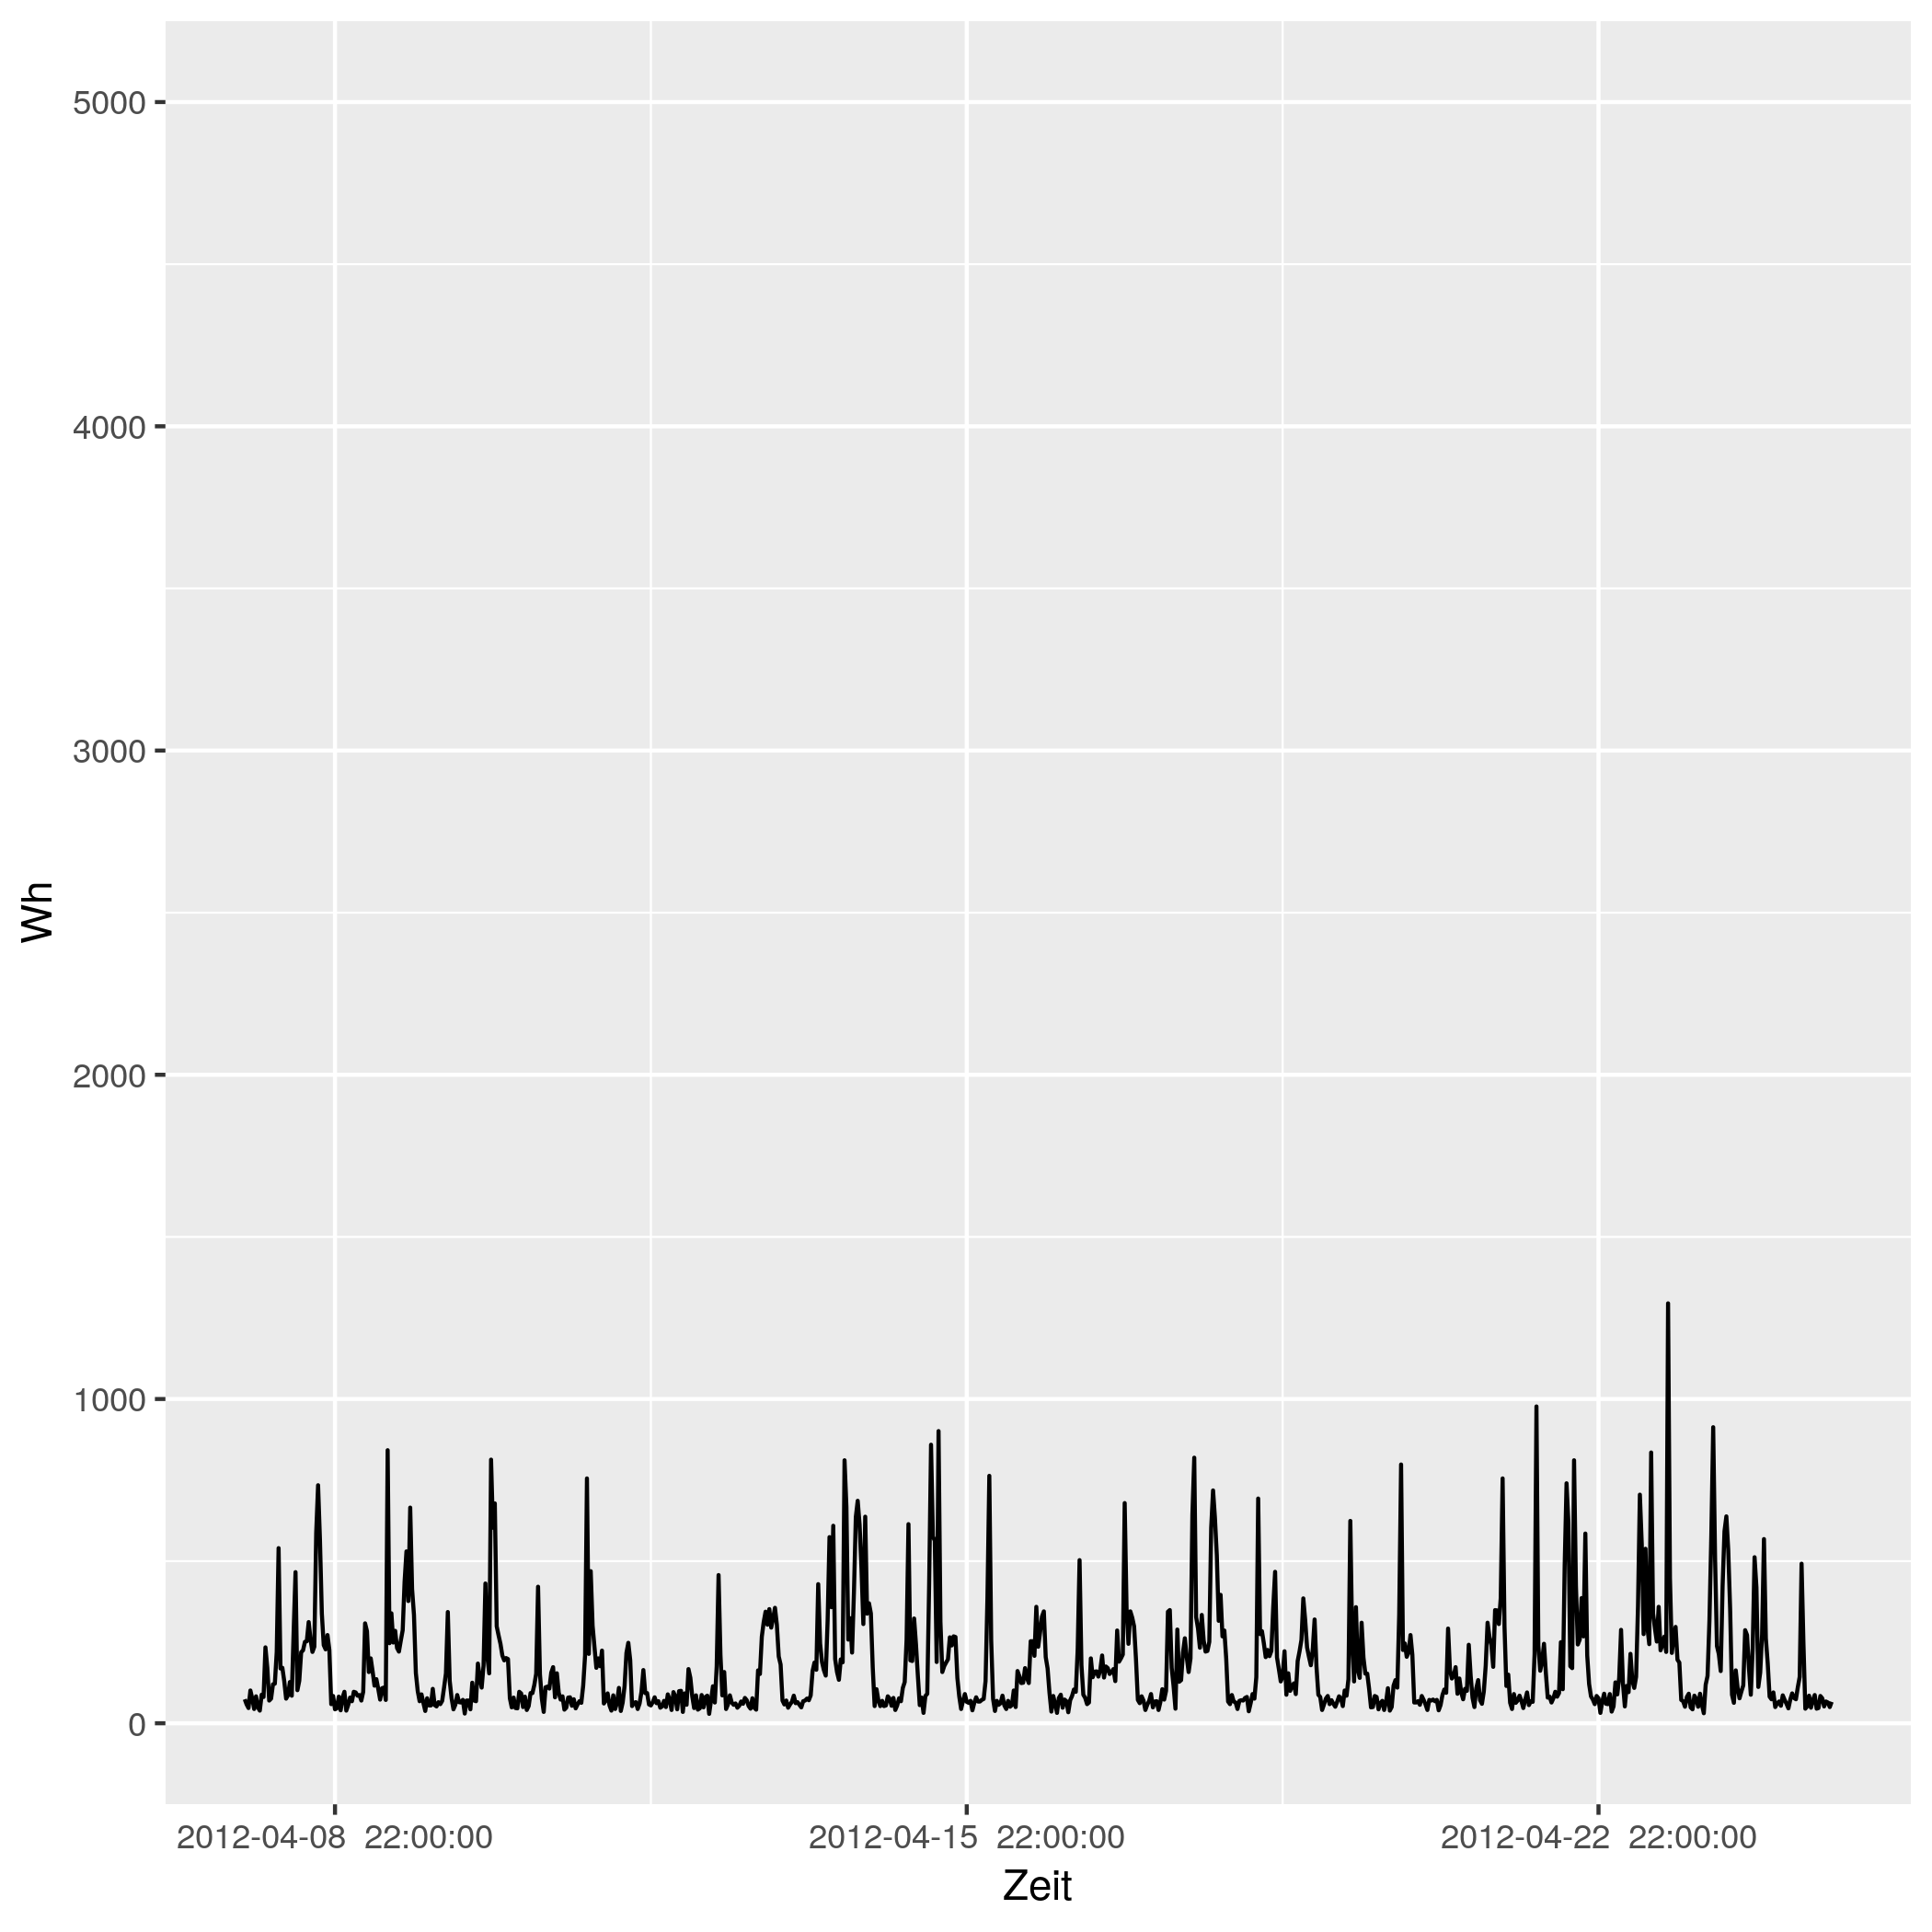

Data behind this chart, as committed beside it:
# file...... strom/strom_47.csv
# date...... Mon Nov 16 14:33:49 2020
# user...... gregor
# host...... (null)
# target.... triplex_meter 453
# trigger... (none)
# interval.. 1800
# limit..... 0
# timestamp, measured_real_energy, measured_power, measured_real_power, measured_demand, monthly_bill, price
2012-04-08 00:00:00 UTC, +0, +74-3.78228e-15d, +74, +74, +0, +30
2012-04-08 00:30:00 UTC, +37, +58+3.8386e-15d, +58, +74, +1.11, 0.06514
2012-04-08 01:00:00 UTC, +66, +47+6.36111e-15d, +47, +74, 1.112, 0.06514
2012-04-08 01:30:00 UTC, +89.5, +101+2.26733e-15d, +101, +101, 1.113, 0.06328
2012-04-08 02:00:00 UTC, +140, +76+5.85892e-15d, +76, +101, 1.117, 0.06328
2012-04-08 02:30:00 UTC, +178, +44+2.60227e-15d, +44, +101, 1.119, 0.04793
2012-04-08 03:00:00 UTC, +200, +83-9.19678e-16d, +83, +101, 1.12, 0.04793
2012-04-08 03:30:00 UTC, +241.5, +49+5.97165e-15d, +49, +101, 1.122, 0.05498
2012-04-08 04:00:00 UTC, +266, +39-8.15527e-17d, +39, +101, 1.123, 0.05498
2012-04-08 04:30:00 UTC, +285.5, +88+6.21654e-15d, +88, +101, 1.124, 0.05414
2012-04-08 05:00:00 UTC, +329.5, +81-5.65432e-15d, +81, +101, 1.127, 0.05414
2012-04-08 05:30:00 UTC, +370, +234-1.19611e-15d, +234, +234, 1.129, 0.05269
2012-04-08 06:00:00 UTC, +487, +171-2.82716e-15d, +171, +234, 1.135, 0.05269
2012-04-08 06:30:00 UTC, +572.5, +70-4.90714e-15d, +70, +234, 1.14, 0.02568
2012-04-08 07:00:00 UTC, +607.5, +76-3.01316e-15d, +76, +234, 1.141, 0.02568
2012-04-08 07:30:00 UTC, +645.5, +120+3.81667e-15d, +120, +234, 1.142, 0.04876
2012-04-08 08:00:00 UTC, +705.5, +122-3.12841e-15d, +122, +234, 1.145, 0.04876
2012-04-08 08:30:00 UTC, +766.5, +220-3.4697e-16d, +220, +234, 1.147, 0.06073
2012-04-08 09:00:00 UTC, +876.5, +540+3.20411e-15d, +540, +540, 1.154, 0.06073
2012-04-08 09:30:00 UTC, 1146, +169-2.86062e-15d, +169, +540, 1.171, 0.06744
2012-04-08 10:00:00 UTC, +1231, +171+8.92787e-16d, +171, +540, 1.176, 0.06744
2012-04-08 10:30:00 UTC, 1316, +130+7.82906e-16d, +130, +540, 1.182, 0.07714
2012-04-08 11:00:00 UTC, 1382, +76+2.25987e-15d, +76, +540, 1.187, 0.07714
2012-04-08 11:30:00 UTC, 1420, +86-1.03553e-15d, +86, +540, 1.19, 0.1151
2012-04-08 12:00:00 UTC, 1462, +127-3.2056e-15d, +127, +540, 1.195, 0.1151
2012-04-08 12:30:00 UTC, +1526, +85+2.69412e-15d, +85, +540, 1.202, 0.3145
2012-04-08 13:00:00 UTC, 1568, +283+9.89006e-16d, +283, +540, 1.216, 0.3145
2012-04-08 13:30:00 UTC, +1710, +466+2.29328e-15d, +466, +540, 1.26, 0.1033
2012-04-08 14:00:00 UTC, +1943, +102+2.86874e-15d, +102, +540, 1.284, 0.1033
2012-04-08 14:30:00 UTC, +1994, +131+4.27311e-15d, +131, +540, 1.289, 0.1075
2012-04-08 15:00:00 UTC, 2060, +219-8.13293e-16d, +219, +540, 1.296, 0.1075
2012-04-08 15:30:00 UTC, +2169, +225-4.29728e-15d, +225, +540, 1.308, 0.09098
2012-04-08 16:00:00 UTC, 2282, +251-5.98096e-15d, +251, +540, 1.319, 0.09098
2012-04-08 16:30:00 UTC, +2407, +253-2.4137e-15d, +253, +540, 1.33, 0.09947
2012-04-08 17:00:00 UTC, 2534, +312+3.01745e-15d, +312, +540, 1.343, 0.09947
2012-04-08 17:30:00 UTC, 2690, +258-5.12834e-15d, +258, +540, 1.358, 0.1634
2012-04-08 18:00:00 UTC, 2818, +220+9.25252e-16d, +220, +540, 1.379, 0.1634
2012-04-08 18:30:00 UTC, 2928, +236-3.98917e-15d, +236, +540, 1.397, 0.1888
2012-04-08 19:00:00 UTC, 3046, +587+5.0282e-15d, +587, +587, 1.419, 0.1888
2012-04-08 19:30:00 UTC, +3340, +734-2.63457e-15d, +734, +734, 1.475, 0.1226
2012-04-08 20:00:00 UTC, +3707, +565-1.71131e-15d, +565, +734, 1.52, 0.1226
2012-04-08 20:30:00 UTC, 3990, +338-3.76397e-15d, +338, +734, 1.554, 0.2817
2012-04-08 21:00:00 UTC, 4158, +241-2.00599e-15d, +241, +734, 1.602, 0.2817
2012-04-08 21:30:00 UTC, +4279, +228-3.45955e-15d, +228, +734, 1.636, 0.2406
2012-04-08 22:00:00 UTC, +4393, +272-2.99346e-15d, +272, +734, 1.663, 0.2406
2012-04-08 22:30:00 UTC, +4529, +226+3.71534e-15d, +226, +734, 1.696, 0.08283
2012-04-08 23:00:00 UTC, +4642, +59+2.58757e-15d, +59, +734, 1.705, 0.08283
2012-04-08 23:30:00 UTC, 4672, +84-5.14947e-15d, +84, +734, 1.708, 0.08101
2012-04-09 00:00:00 UTC, 4714, +43-1.62726e-15d, +43, +734, 1.711, 0.08101
2012-04-09 00:30:00 UTC, +4735, +46-1.7977e-15d, +46, +734, 1.713, 0.06234
2012-04-09 01:00:00 UTC, +4758, +82-6.20596e-16d, +82, +734, 1.714, 0.06234
2012-04-09 01:30:00 UTC, +4799, +40+5.725e-15d, +40, +734, +1.717, 0.0584
... 793 more rows
